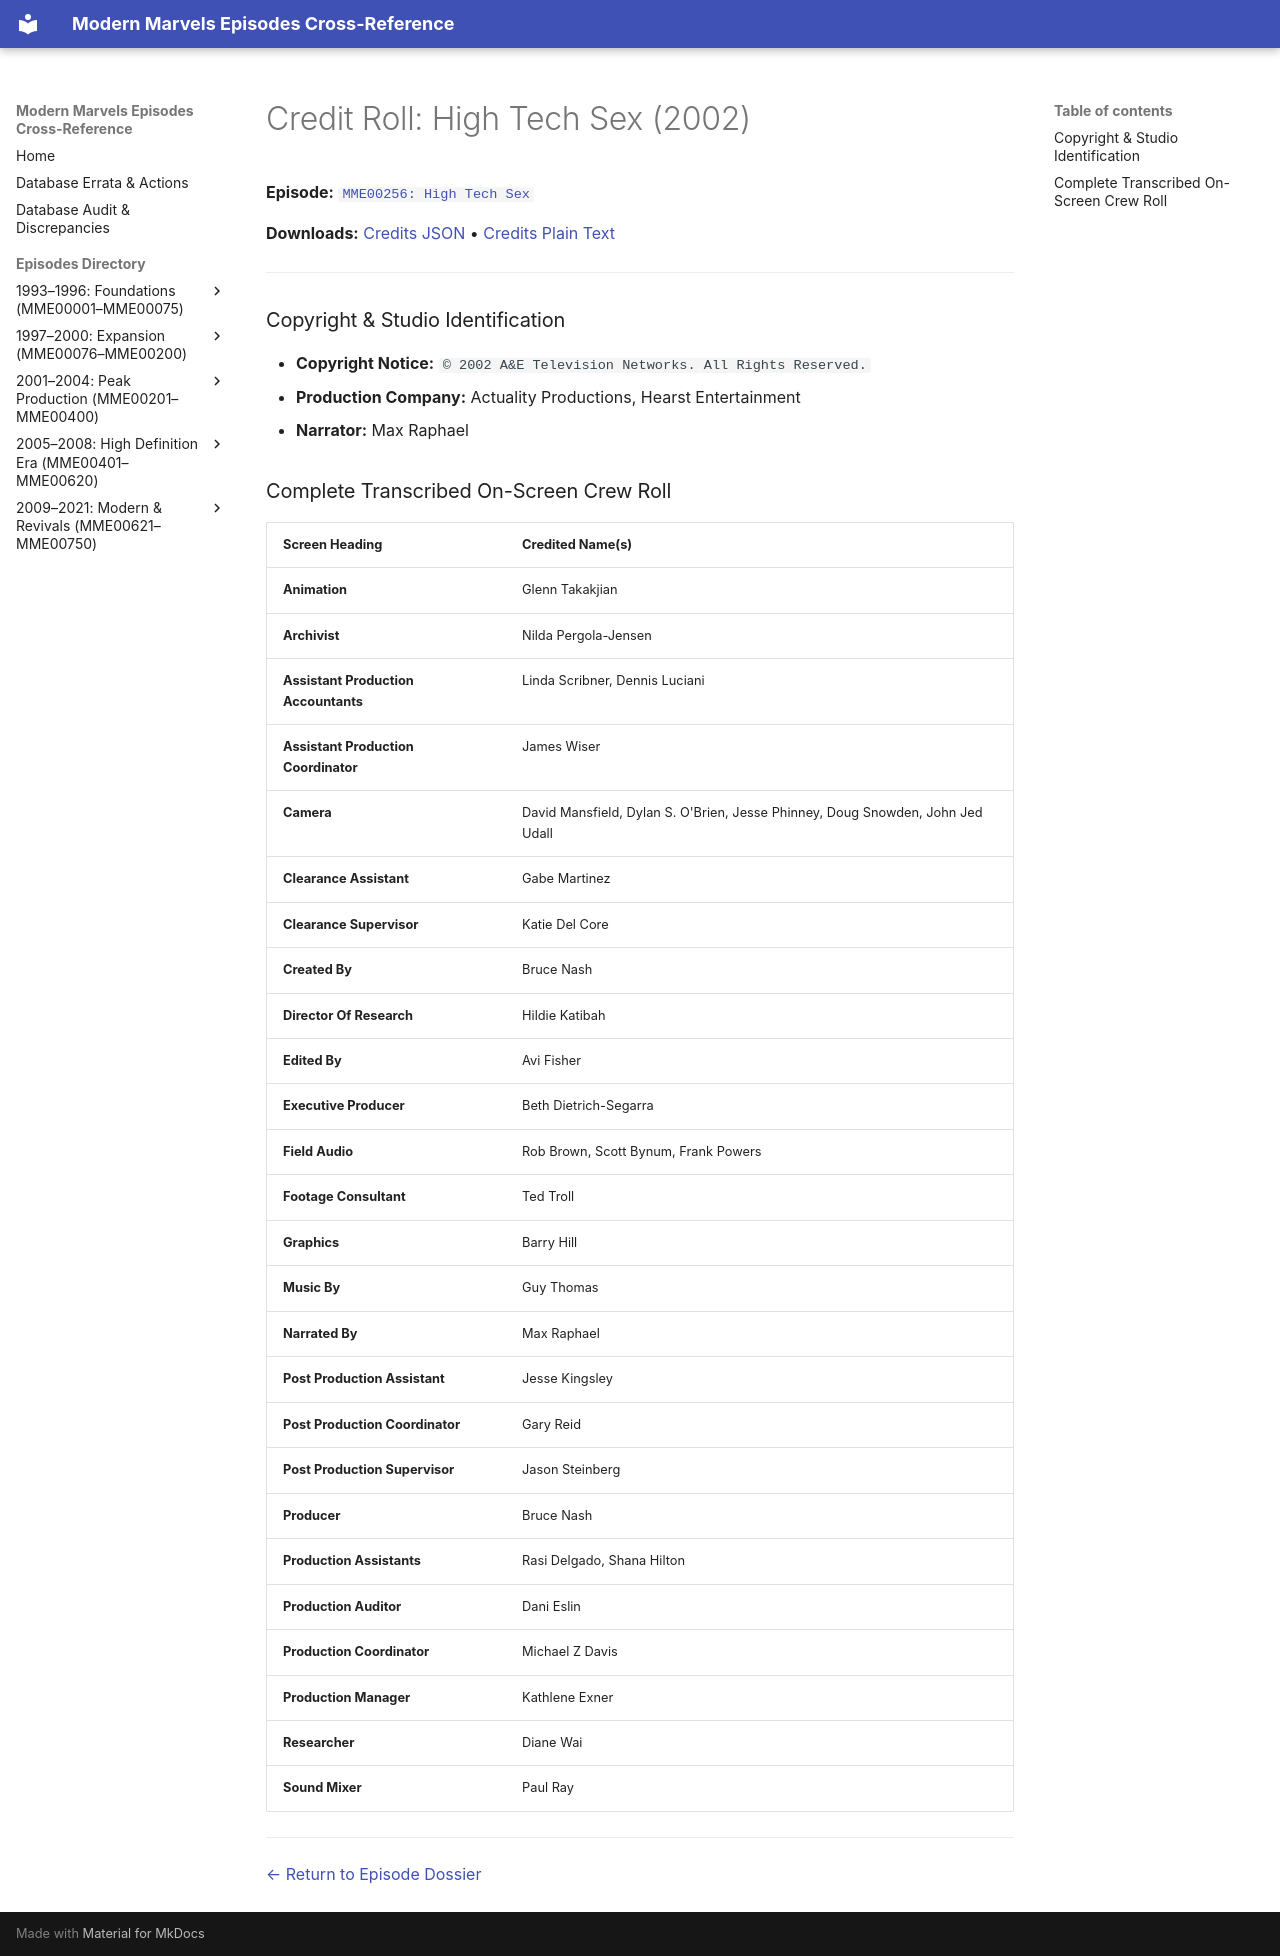

repository: ModernMarvelsFan/ModernMarvels · page: credits/MME00256-credits/index.html · generator: mkdocs

# Credit Roll: High Tech Sex (2002)
**Episode:** [`MME00256: High Tech Sex`](../episodes/MME00256.md)

**Downloads:** [Credits JSON](json/MME00256-credits.json) • [Credits Plain Text](txt/MME00256-credits.txt)

---

### Copyright & Studio Identification
* **Copyright Notice:** `© 2002 A&E Television Networks. All Rights Reserved.`
* **Production Company:** Actuality Productions, Hearst Entertainment
* **Narrator:** Max Raphael

### Complete Transcribed On-Screen Crew Roll

| Screen Heading | Credited Name(s) |
| :--- | :--- |
| **Animation** | Glenn Takakjian |
| **Archivist** | Nilda Pergola-Jensen |
| **Assistant Production Accountants** | Linda Scribner, Dennis Luciani |
| **Assistant Production Coordinator** | James Wiser |
| **Camera** | David Mansfield, Dylan S. O'Brien, Jesse Phinney, Doug Snowden, John Jed Udall |
| **Clearance Assistant** | Gabe Martinez |
| **Clearance Supervisor** | Katie Del Core |
| **Created By** | Bruce Nash |
| **Director Of Research** | Hildie Katibah |
| **Edited By** | Avi Fisher |
| **Executive Producer** | Beth Dietrich-Segarra |
| **Field Audio** | Rob Brown, Scott Bynum, Frank Powers |
| **Footage Consultant** | Ted Troll |
| **Graphics** | Barry Hill |
| **Music By** | Guy Thomas |
| **Narrated By** | Max Raphael |
| **Post Production Assistant** | Jesse Kingsley |
| **Post Production Coordinator** | Gary Reid |
| **Post Production Supervisor** | Jason Steinberg |
| **Producer** | Bruce Nash |
| **Production Assistants** | Rasi Delgado, Shana Hilton |
| **Production Auditor** | Dani Eslin |
| **Production Coordinator** | Michael Z Davis |
| **Production Manager** | Kathlene Exner |
| **Researcher** | Diane Wai |
| **Sound Mixer** | Paul Ray |

---
[← Return to Episode Dossier](../episodes/MME00256.md)
